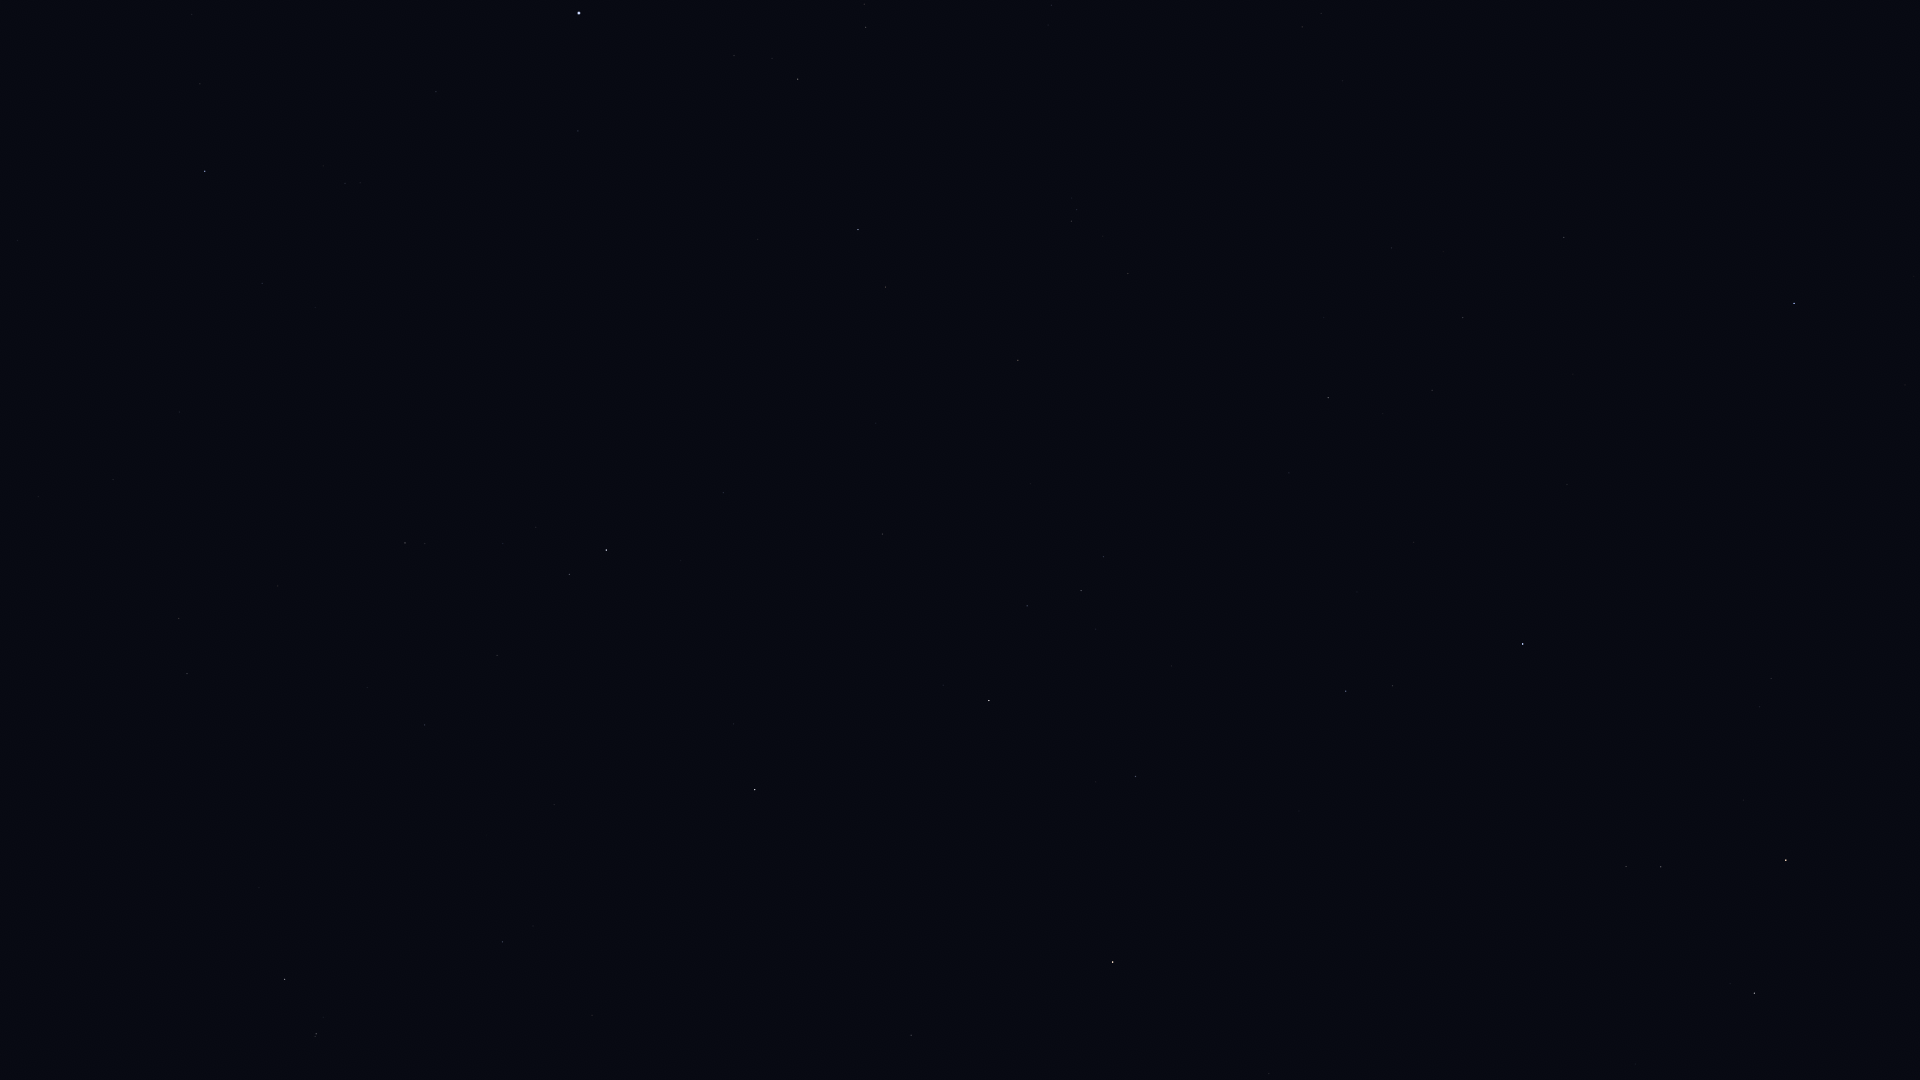

The table this chart was drawn from, first rows:
Star_ID, Name, X, Y
1067, Algenib, 1794, 303
1547, Citadelle, 1795, 253
1645, HIP 1645, 1677, 148
17847, Atlas, 1134, 238
100064, Algedi, 316, 1034
100310, Alshat, 323, 1017
100345, Dabih, 284, 979
102485, HIP 102485, 187, 674
102618, Albali, 502, 942
102831, HIP 102831, 38, 497
102978, HIP 102978, 179, 619
103738, HIP 103738, 113, 480
104139, HIP 104139, 425, 725
104987, Kitalpha, 911, 1035
105140, HIP 105140, 179, 412
105515, HIP 105515, 497, 656
105570, HIP 105570, 970, 1023
106278, Sadalsuud, 755, 790
106786, Bunda, 733, 724
106824, Sāmaya, 263, 335
106985, Nashira, 569, 575
107251, Bosona, 764, 703
107315, Enif, 1113, 962
107556, Deneb Algedi, 606, 550
107608, HIP 107608, 315, 308
108085, Aldhanab, 205, 171
108375, Itonda, 208, 150
108661, HIP 108661, 411, 290
109074, Sadalmelik, 989, 701
109111, HIP 109111, 200, 84
109139, HIP 109139, 723, 493
109422, HIP 109422, 360, 183
109427, Biham, 1135, 777
110003, Ancha, 882, 534
110395, Sadachbia, 1027, 606
110813, Lionrock, 731, 342
111123, HIP 111123, 876, 423
111497, HIP 111497, 1103, 557
111710, Situla, 1030, 484
111954, HIP 111954, 578, 131
112029, Homam, 1346, 691
112158, Matar, 1754, 993
112716, HIP 112716, 885, 287
112748, Sadalbari, 1661, 867
113136, Skat, 858, 230
113368, Fomalhaut, 579, 13
113881, Scheat, 1786, 860
113889, Fumalsamakah, 1289, 473
113963, Markab, 1523, 644
114322, Ebla, 1186, 355
114341, HIP 114341, 798, 79
114855, HIP 114855, 1071, 221
114971, HIP 114971, 1328, 398
115227, HIP 115227, 1383, 414
115250, Salm, 1759, 707
115438, HIP 115438, 866, 27
115623, Alkarab, 1771, 679
115738, HIP 115738, 1324, 318
115830, HIP 115830, 1432, 390
116771, HIP 116771, 1463, 318
... 3 more rows
